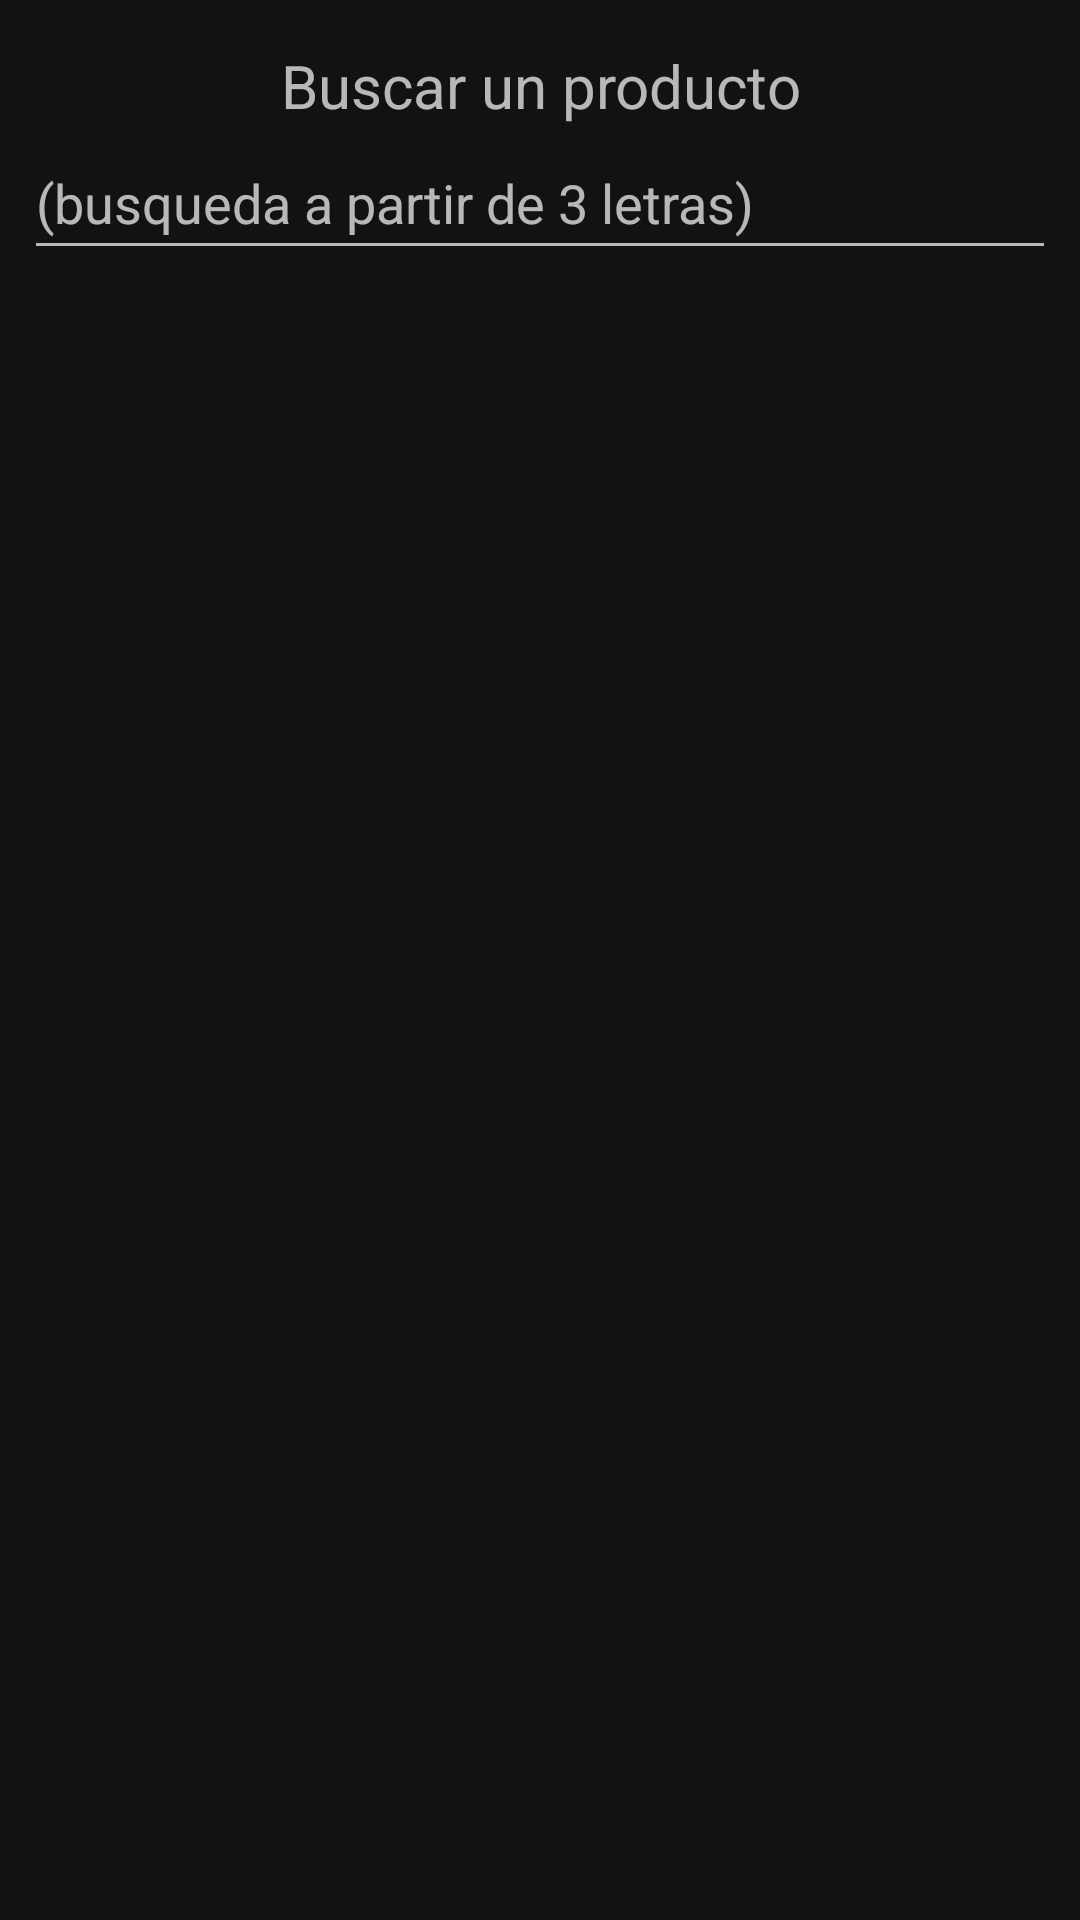

The Android layout XML behind this screen, and the referenced resources:
<!-- AndroidManifest.xml: application theme Theme.AgroTradeHub -->
<!-- res/layout/fragment_search.xml -->
<?xml version="1.0" encoding="utf-8"?>
<FrameLayout xmlns:android="http://schemas.android.com/apk/res/android"
    xmlns:tools="http://schemas.android.com/tools"
    android:layout_width="match_parent"
    android:layout_height="match_parent"
    tools:context=".SearchFragment">

    
    <ProgressBar
        android:id="@+id/productosBusca"
        android:layout_width="wrap_content"
        android:layout_height="wrap_content"
        android:visibility="gone"
        android:layout_gravity="center_vertical|center_horizontal"/>

    <TextView
        android:id="@+id/sinHistorial"
        android:visibility="gone"
        android:layout_width="match_parent"
        android:layout_height="wrap_content"
        android:textAlignment="center"
        android:layout_gravity="center"
        android:text="Sin productos en historial"
        android:textSize="20sp" />

    <TextView
        android:layout_width="match_parent"
        android:layout_height="30dp"
        android:layout_marginStart="50dp"
        android:layout_marginTop="15dp"
        android:layout_marginEnd="50dp"
        android:text="Buscar un producto"
        android:textAlignment="center"
        android:textSize="20sp" />

    <EditText
        android:id="@+id/txtSearch"
        android:layout_width="match_parent"
        android:layout_height="48dp"
        android:layout_marginStart="8dp"
        android:layout_marginLeft="8dp"
        android:layout_marginTop="42dp"
        android:layout_marginEnd="8dp"
        android:layout_marginRight="8dp"
        android:hint="(busqueda a partir de 3 letras)" />

    <ListView
        android:layout_marginTop="92dp"
        android:id="@+id/rvLista"
        android:layout_width="match_parent"
        android:layout_height="wrap_content"
        tools:listitem="@layout/list_item_productos"
        android:layout_marginStart="8dp"
        android:layout_marginLeft="8dp"
        android:layout_marginEnd="8dp"
        android:layout_marginRight="8dp"
        android:layout_marginBottom="8dp" />

</FrameLayout>
<!-- resources referenced by this layout -->
<resources>
  <style name="Theme.AgroTradeHub" parent="Base.Theme.AgroTradeHub" />
  <style name="Base.Theme.AgroTradeHub" parent="Theme.MaterialComponents.NoActionBar">
          
          
          <item name="colorPrimary">@color/verde</item>
      </style>
  <color name="verde">#75B583</color>
</resources>
